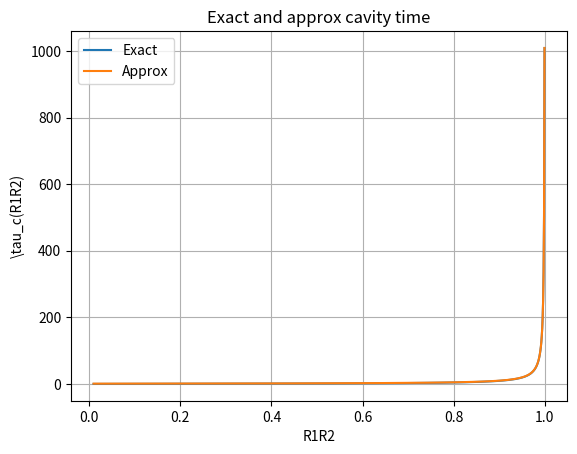

Here is the Python script that generated this plot:
import numpy as np
import matplotlib.pyplot as plt

def tau1(R1R2):
    return -1/np.log(R1R2)

def tau2(R1R2):
    return 1/(1-R1R2)

R1R2_list = np.linspace(0.01, 1, 1000)

plt.plot(R1R2_list, tau1(R1R2_list))
plt.plot(R1R2_list, tau2(R1R2_list))
plt.title('Exact and approx cavity time')
plt.xlabel('R1R2')
plt.ylabel(r'\tau_c(R1R2)')
plt.legend(['Exact', 'Approx'])
plt.grid()
plt.show()
